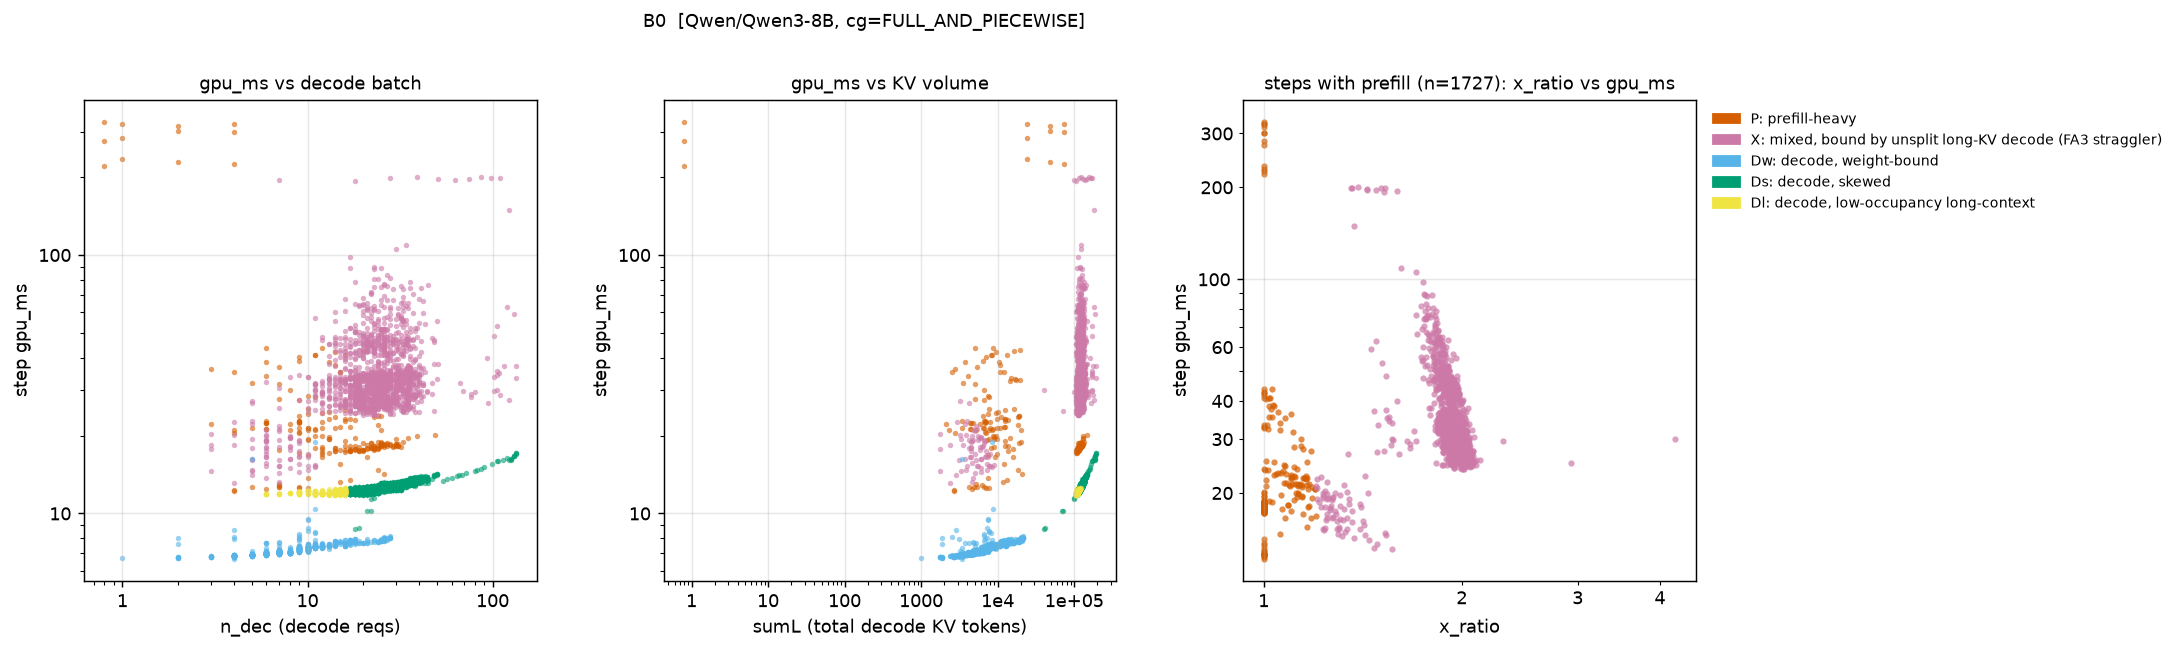

The file beside this chart, header and first rows:
step, regime, gpu_ms, n_dec, n_pre, sumL, x_ratio
4, P, 221.4, 0, 1, 0.0, 1.0
5, P, 275.5, 0, 1, 0.0, 1.0
6, P, 326.8, 0, 2, 0.0, 1.0
7, P, 234.7, 1, 1, 24001, 1.0
8, P, 282.9, 1, 1, 24002, 1.0
9, P, 321.5, 1, 2, 24003, 1.0
10, P, 229.3, 2, 1, 48005, 1.0
11, P, 301.5, 2, 1, 48007, 1.0
12, P, 315.8, 2, 3, 48009, 1.0
13, P, 225.5, 4, 1, 72622, 1.0
14, P, 300.4, 4, 1, 72626, 1.0
15, P, 322.3, 4, 4, 72630, 1.0
16, X, 195, 7, 12, 98178, 1.593
17, X, 193.5, 18, 11, 106297, 1.522
18, X, 199, 28, 12, 114557, 1.529
19, X, 199.6, 39, 13, 121982, 1.505
20, X, 196.1, 51, 13, 130625, 1.482
21, X, 195.7, 63, 13, 138769, 1.433
22, X, 196.9, 75, 13, 147488, 1.434
23, X, 200.6, 87, 12, 155567, 1.391
24, X, 198.6, 98, 12, 163767, 1.364
25, X, 198.9, 109, 12, 172095, 1.357
26, X, 62.79, 120, 3, 180108, 1.48
27, X, 149.4, 123, 8, 182361, 1.37
28, X, 58.97, 131, 2, 188502, 1.456
29, X, 33.34, 133, 1, 190321, 1.49
30, Ds, 17.1, 134, 0, 191093, 1.0
31, X, 37.19, 134, 1, 191227, 1.471
32, Ds, 17.08, 134, 0, 191279, 1.0
33, Ds, 16.99, 133, 0, 190421, 1.0
34, Ds, 16.76, 130, 0, 188080, 1.0
35, Ds, 16.75, 130, 0, 188210, 1.0
36, Ds, 16.7, 130, 0, 188340, 1.0
37, Ds, 16.22, 126, 0, 184896, 1.0
38, Ds, 16.23, 126, 0, 185022, 1.0
39, Ds, 16.17, 125, 0, 184283, 1.0
40, X, 27.41, 123, 1, 183000, 1.525
41, Ds, 16.09, 123, 0, 182807, 1.0
42, Ds, 16.33, 119, 0, 179532, 1.0
43, X, 37.27, 115, 1, 177173, 1.532
44, Ds, 16.06, 114, 0, 176967, 1.0
45, X, 28.65, 110, 1, 174243, 1.559
46, X, 35.08, 108, 1, 172759, 1.541
47, X, 35.44, 105, 1, 171046, 1.551
48, X, 29.96, 106, 1, 172005, 1.567
49, Ds, 16, 107, 0, 172669, 1.0
50, X, 34.4, 106, 1, 172144, 1.552
51, X, 53.27, 105, 2, 171396, 1.512
52, Ds, 15.97, 106, 0, 172677, 1.0
53, X, 48.42, 102, 2, 169660, 1.536
54, X, 33.81, 102, 1, 170054, 1.565
55, X, 29.82, 102, 1, 170374, 1.575
56, Ds, 15.53, 99, 0, 167560, 1.0
57, X, 26.77, 95, 1, 164309, 1.608
58, X, 40.09, 93, 1, 162849, 1.595
59, Ds, 15.1, 90, 0, 160803, 1.0
60, Ds, 14.91, 87, 0, 158769, 1.0
61, Ds, 14.74, 82, 0, 155121, 1.0
62, X, 29.54, 80, 1, 153272, 1.65
63, Ds, 14.58, 80, 0, 153503, 1.0
... 4,886 more rows
